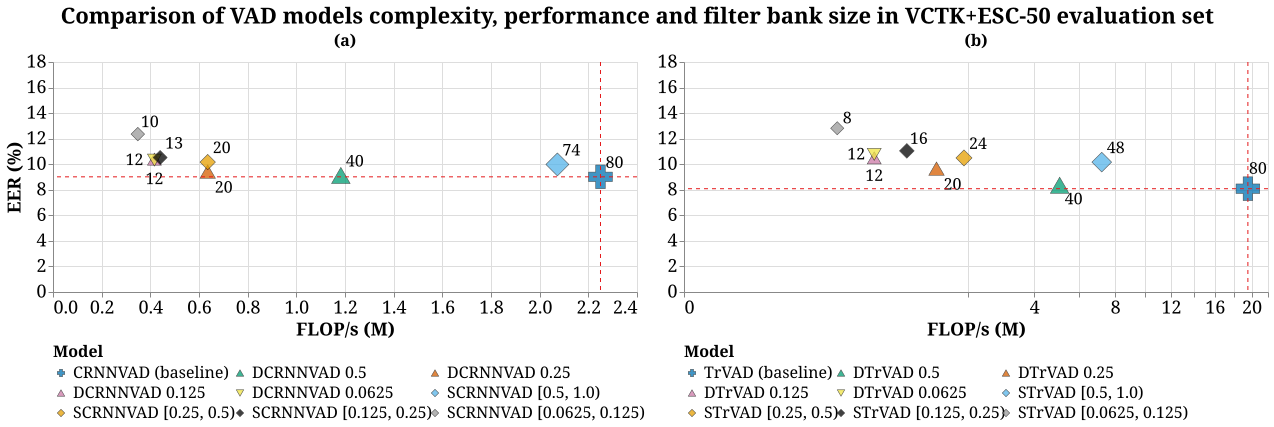

Data behind this chart, as committed beside it:
subplot, model, min_kappa, mel_bands, params, mflops, eer_percent
(a) CRNNVAD, CRNNVAD (baseline), -, 80, 673873, 2.25, 9.01
(a) CRNNVAD, DCRNNVAD 0.5, 0.5, 40, 664512, 1.183, 9.12
(a) CRNNVAD, DCRNNVAD 0.25, 0.25, 20, 659714, 0.6357, 9.42
(a) CRNNVAD, DCRNNVAD 0.125, 0.125, 12, 657794, 0.4168, 10.4
(a) CRNNVAD, DCRNNVAD 0.0625, 0.0625, 12, 657794, 0.4168, 10.32
(a) CRNNVAD, SCRNNVAD [0.5, 1.0), 0.5, 74, 666487, 2.073, 9.98
(a) CRNNVAD, SCRNNVAD [0.25, 0.5), 0.25, 20, 659714, 0.6357, 10.17
(a) CRNNVAD, SCRNNVAD [0.125, 0.25), 0.125, 13, 603657, 0.4403, 10.52
(a) CRNNVAD, SCRNNVAD [0.0625, 0.125), 0.0625, 10, 601143, 0.3485, 12.36
(b) TrVAD, TrVAD (baseline), -, 80, 138082, 19.57, 8.08
(b) TrVAD, DTrVAD 0.5, 0.5, 40, 35442, 5.055, 8.35
(b) TrVAD, DTrVAD 0.25, 0.25, 20, 9322, 1.345, 9.66
(b) TrVAD, DTrVAD 0.125, 0.125, 12, 3578, 0.5232, 10.5
(b) TrVAD, DTrVAD 0.0625, 0.0625, 12, 657794, 0.5232, 10.77
(b) TrVAD, STrVAD [0.5, 1.0), 0.5, 48, 50594, 7.201, 10.16
(b) TrVAD, STrVAD [0.25, 0.5), 0.25, 24, 13202, 1.897, 10.49
(b) TrVAD, STrVAD [0.125, 0.25), 0.125, 16, 6114, 0.8865, 11.04
(b) TrVAD, STrVAD [0.0625, 0.125), 0.0625, 8, 1714, 0.2544, 12.81
